Image classification data set "DATASETPDI" (xNikoBM/SkyViewFacor on GitHub). Class labels (2): CIELO, estructura.

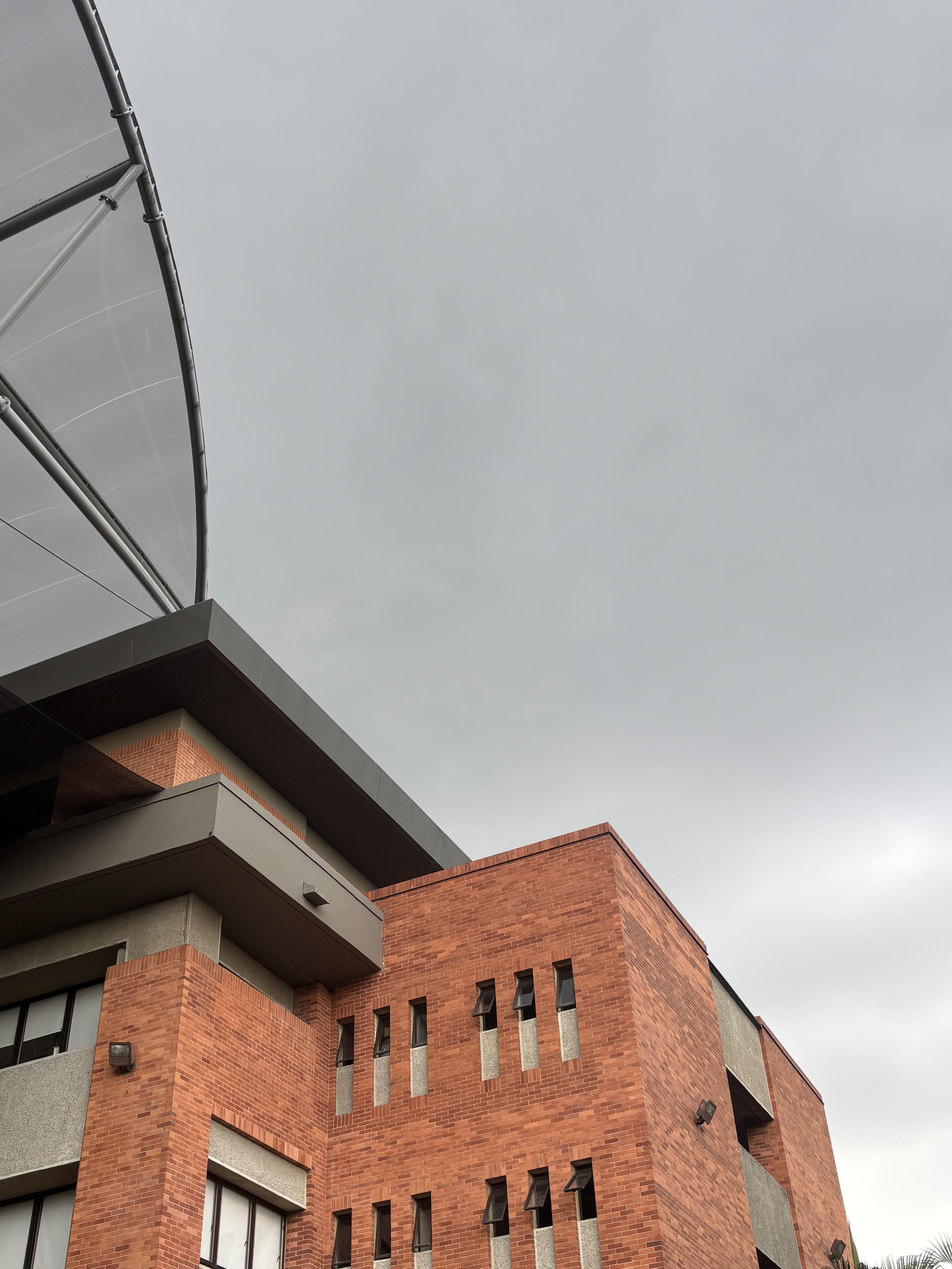
Label: estructura

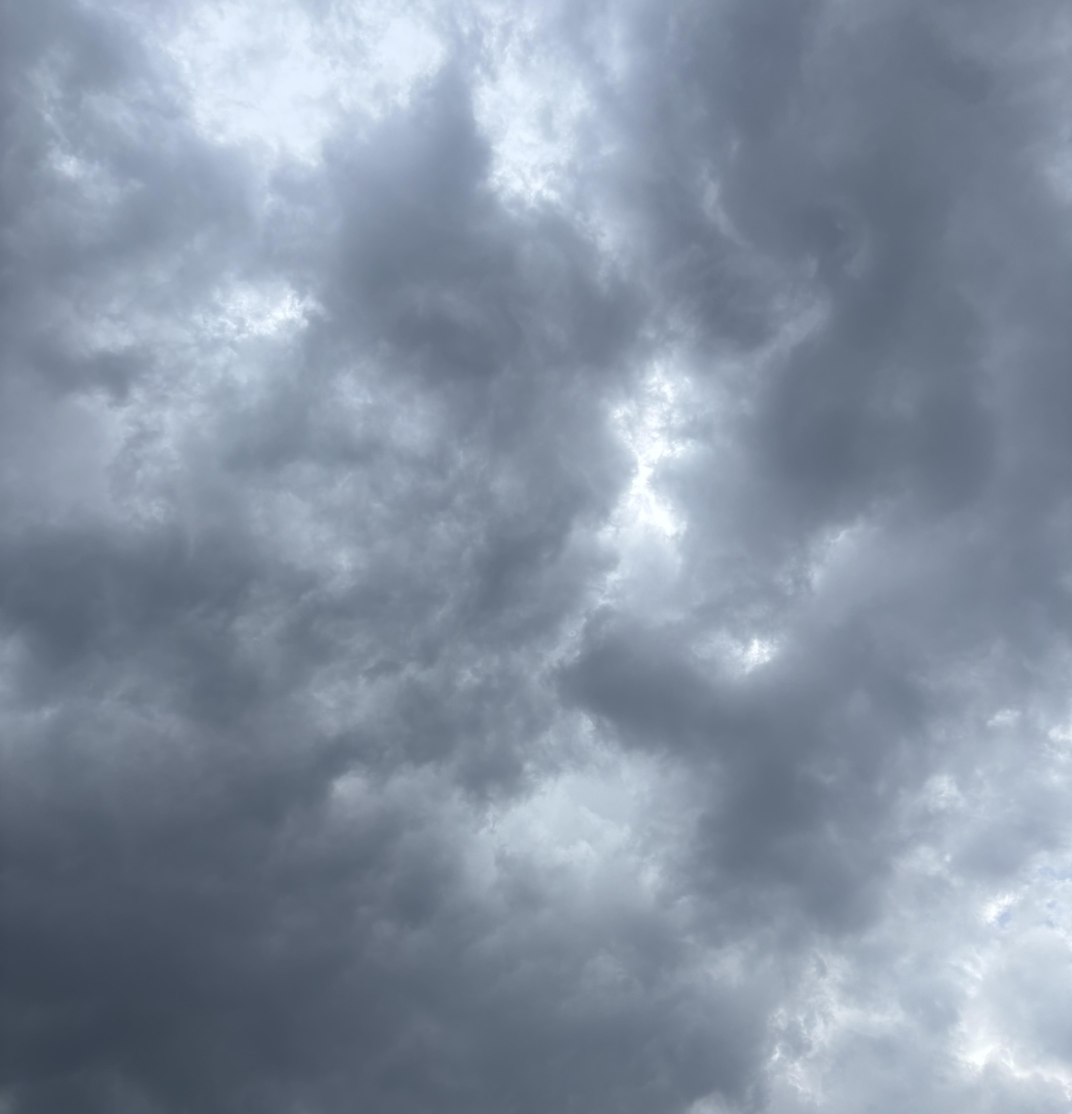
Label: CIELO

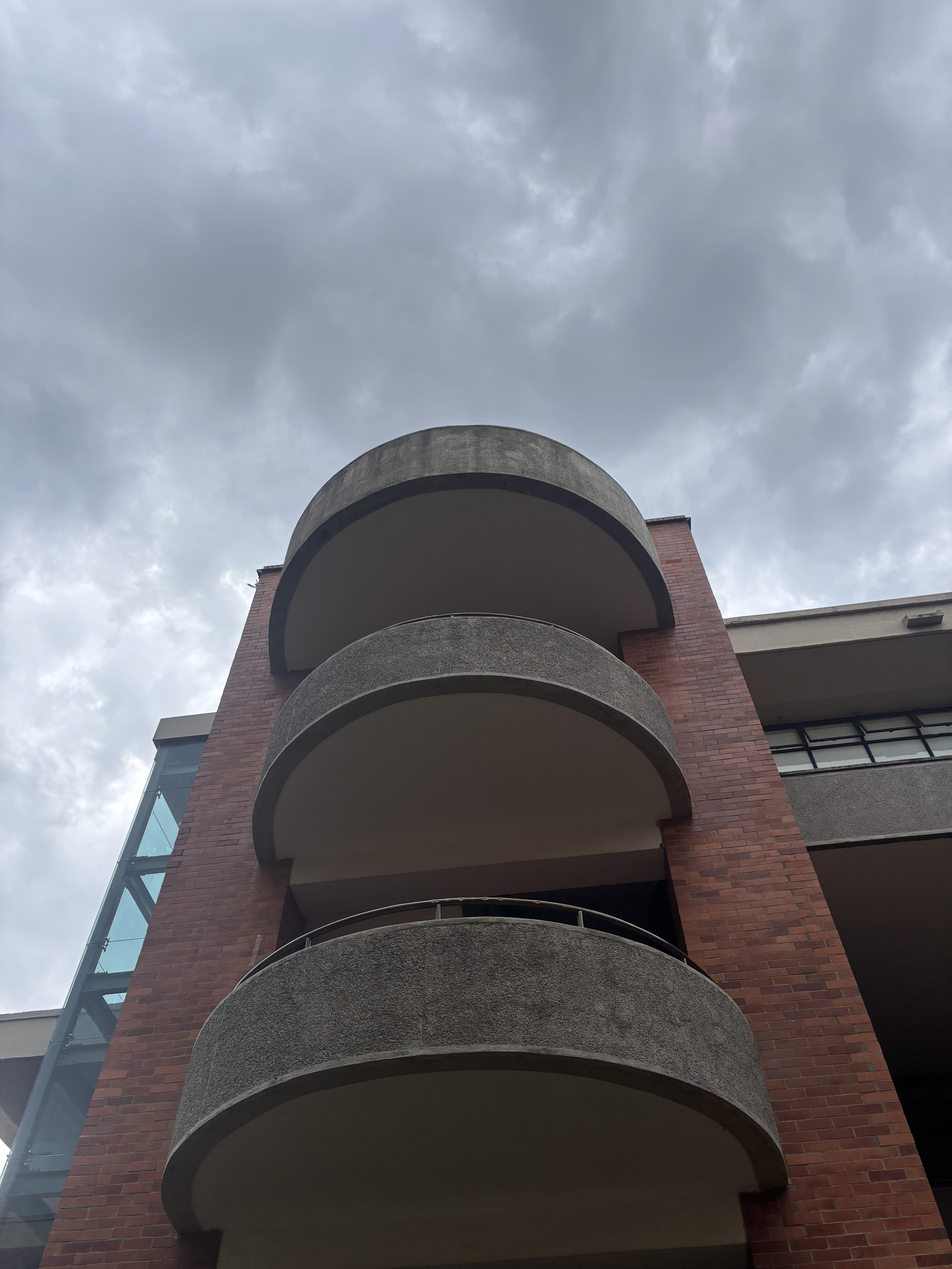
Label: estructura

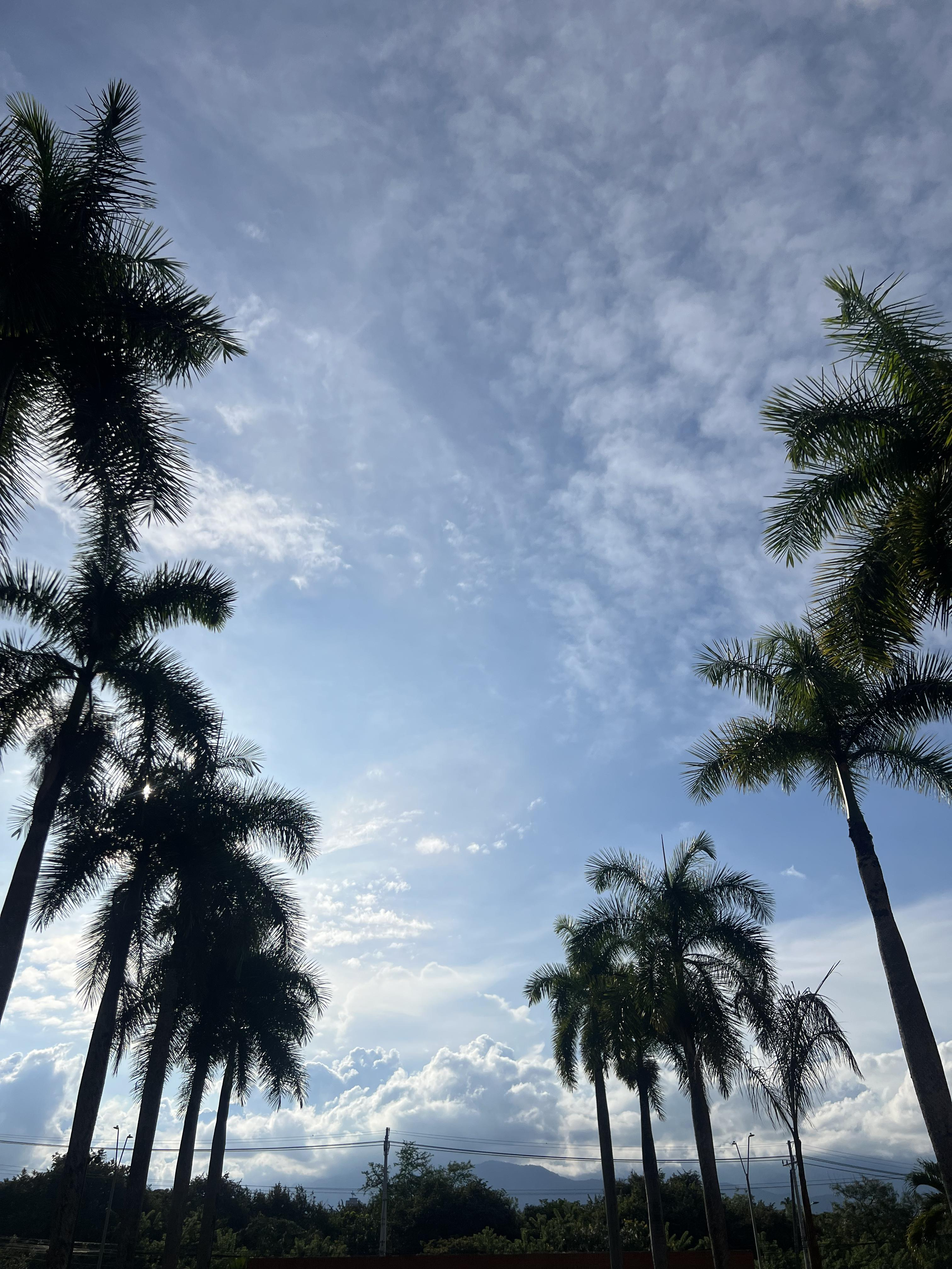
Label: CIELO

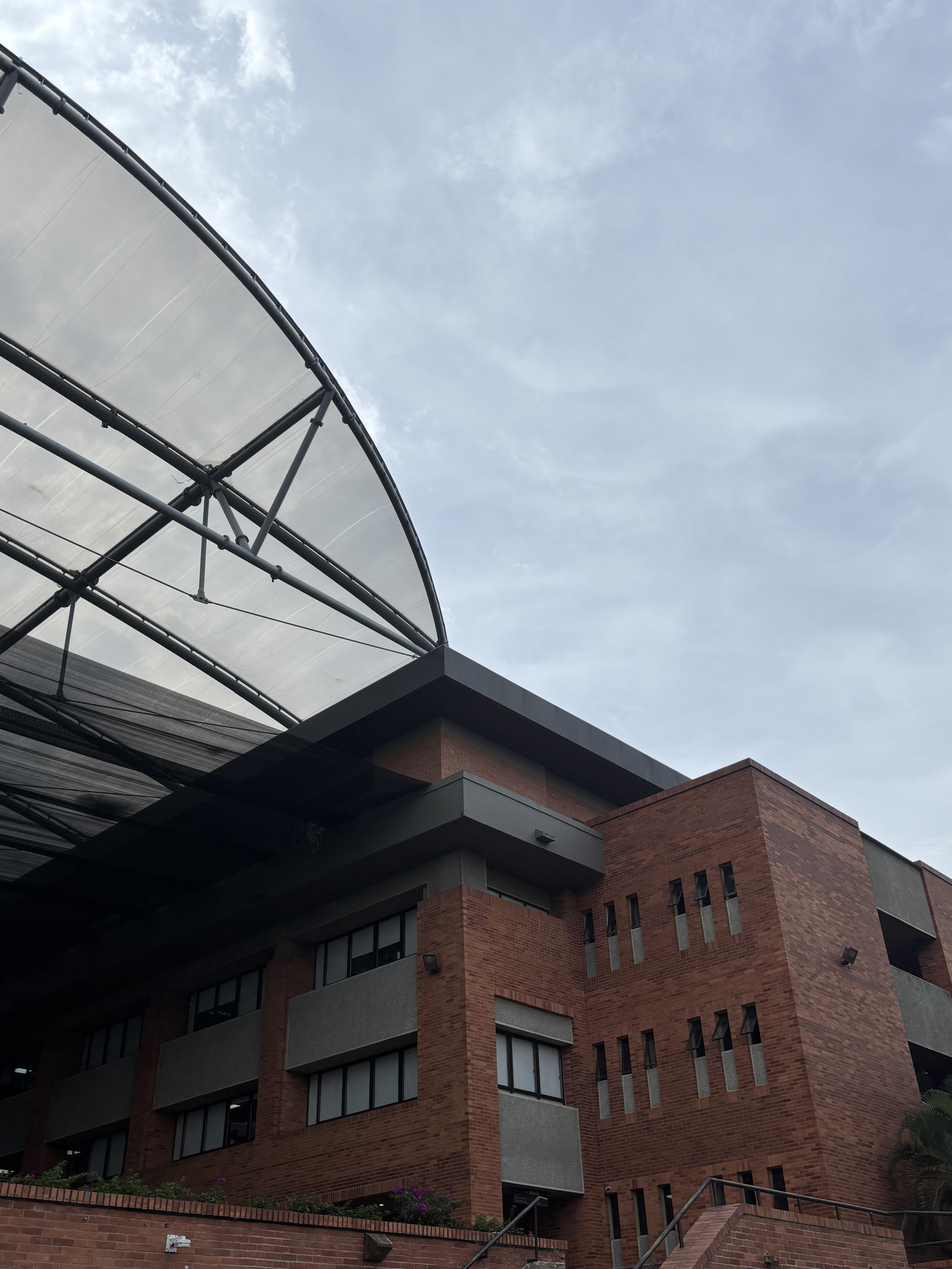
Label: estructura

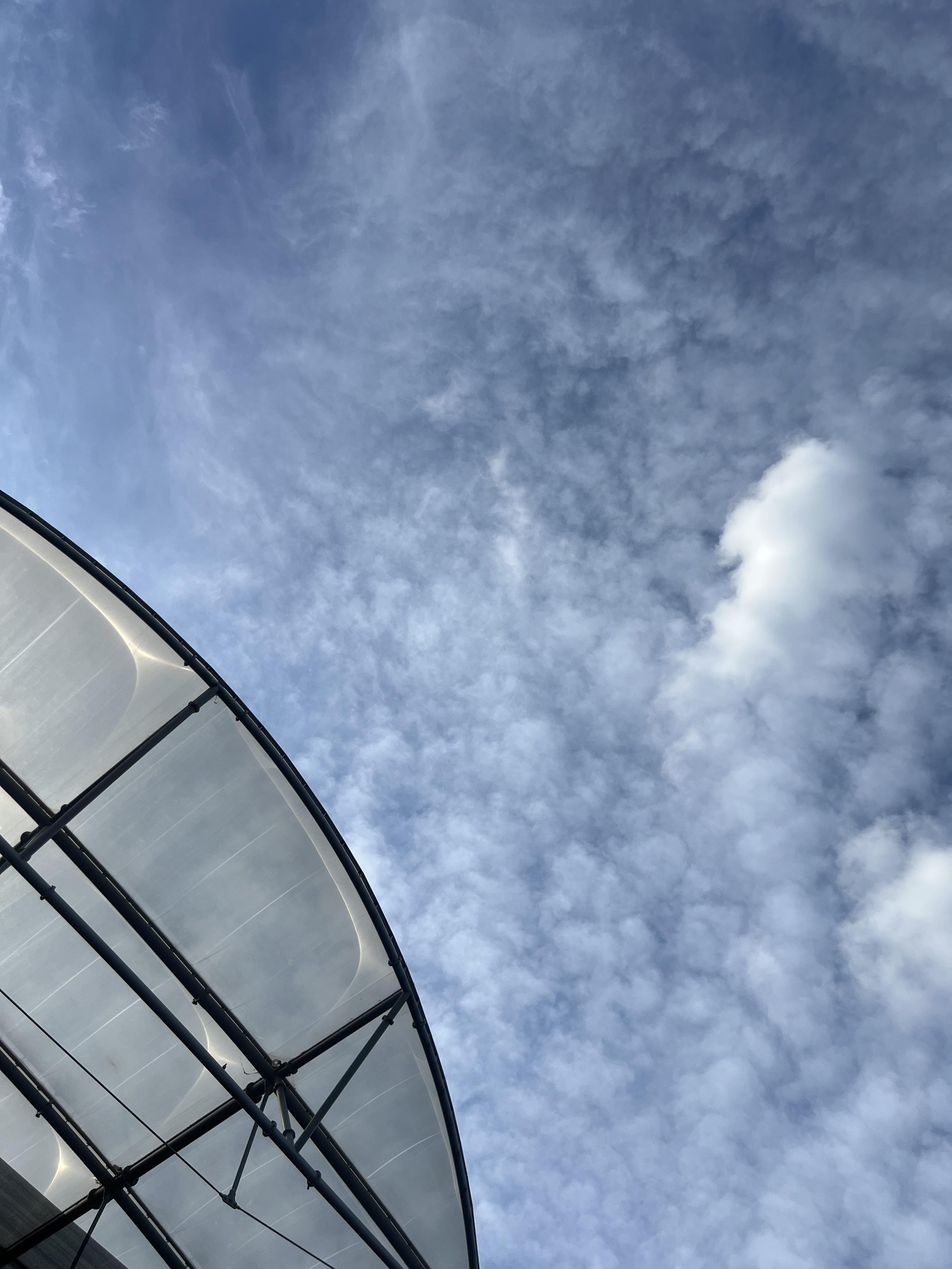
Label: CIELO
